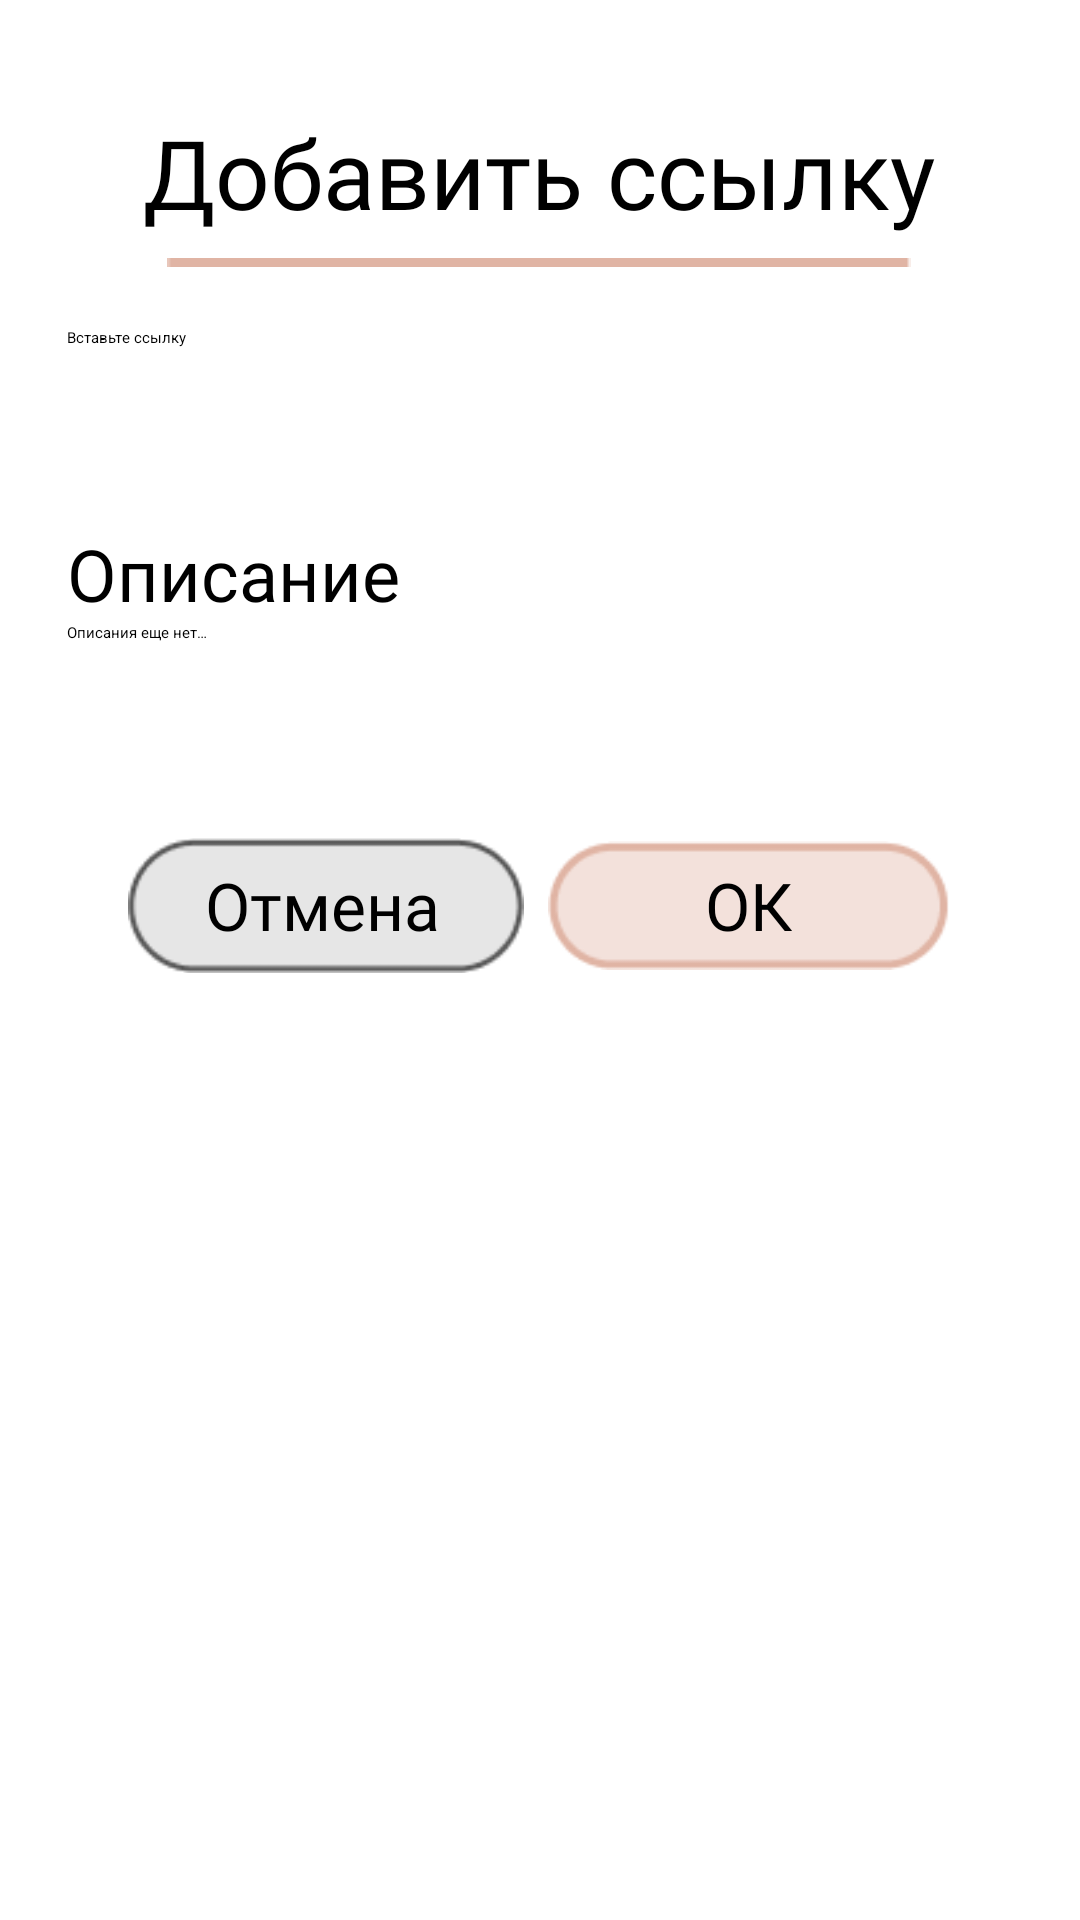

Here is an Android app screen rendered from its layout file. Give the layout XML and the strings, colors and styles it references.
<!-- AndroidManifest.xml: application theme Theme.HobbyTracker -->
<!-- res/layout/add_idea_dialog.xml -->
<?xml version="1.0" encoding="utf-8"?>
<FrameLayout xmlns:android="http://schemas.android.com/apk/res/android"
    xmlns:app="http://schemas.android.com/apk/res-auto"
    android:layout_width="wrap_content"
    android:layout_height="wrap_content"
    android:background="@android:color/transparent">

    <ImageView
        android:id="@+id/imageView17"
        android:layout_width="match_parent"
        android:layout_height="match_parent"
        app:srcCompat="@drawable/add_link_overlay"
        android:contentDescription="@string/list" />

    <LinearLayout
        android:layout_width="wrap_content"
        android:layout_height="wrap_content"
        android:orientation="vertical"
        android:layout_gravity="center_horizontal"
        android:layout_marginTop="36dp">

        <TextView
            android:id="@+id/ideaText"
            android:layout_width="wrap_content"
            android:layout_height="wrap_content"
            android:fontFamily="@font/source_serif_pro_semibold"
            android:text="@string/add_idea"
            android:textSize="32sp"
            android:layout_gravity="center_horizontal" />

        <ImageView
            android:layout_width="wrap_content"
            android:layout_height="wrap_content"
            android:layout_marginTop="7dp"
            android:src="@drawable/line_4"
            android:contentDescription="@string/line"
            android:layout_gravity="center_horizontal" />

        <LinearLayout
            android:layout_width="wrap_content"
            android:layout_height="wrap_content"
            android:layout_marginTop="20dp">

            <EditText
                android:id="@+id/link"
                android:layout_width="315dp"
                android:layout_height="51dp"
                android:backgroundTint="#DEB3A3"
                android:hint="@string/input_idea"
                android:inputType="text"
                android:autofillHints="" />
        </LinearLayout>

        <TextView
            android:layout_width="wrap_content"
            android:layout_height="wrap_content"
            android:textSize="24sp"
            android:fontFamily="@font/source_serif_pro_semibold"
            android:text="@string/descr"
            android:layout_marginTop="15dp" />

        <EditText
            android:id="@+id/descr_idea"
            android:layout_width="315dp"
            android:layout_height="51dp"
            android:backgroundTint="#DEB3A3"
            android:hint="@string/descr_input"
            android:inputType="text"
            android:autofillHints="" />

        <LinearLayout
            android:layout_width="wrap_content"
            android:layout_height="wrap_content"
            android:orientation="horizontal"
            android:layout_gravity="center_horizontal"
            android:layout_marginTop="20dp">

            <FrameLayout
                android:layout_width="wrap_content"
                android:layout_height="wrap_content">

                <ImageView
                    android:id="@+id/cancelIdea"
                    android:layout_width="132dp"
                    android:layout_height="47dp"
                    android:layout_marginEnd="8dp"
                    android:src="@drawable/cancel_add_time"
                    android:contentDescription="@string/cancel_button" />

                <TextView
                    android:layout_width="wrap_content"
                    android:layout_height="wrap_content"
                    android:layout_gravity="center_horizontal|center_vertical"
                    android:text="@string/cancel"
                    android:fontFamily="@font/source_serif_pro_semibold"
                    android:textSize="22sp"
                    android:layout_marginEnd="5dp" />
            </FrameLayout>

            <FrameLayout
                android:layout_width="wrap_content"
                android:layout_height="wrap_content">

                <ImageView
                    android:id="@+id/okIdea"
                    android:layout_width="134dp"
                    android:layout_height="47dp"
                    android:src="@drawable/ok_add_time"
                    android:contentDescription="@string/ok_button" />

                <TextView
                    android:layout_width="wrap_content"
                    android:layout_height="wrap_content"
                    android:layout_gravity="center_horizontal|center_vertical"
                    android:text="@string/ok"
                    android:fontFamily="@font/source_serif_pro_semibold"
                    android:textSize="22sp" />
            </FrameLayout>


        </LinearLayout>
    </LinearLayout>
</FrameLayout>
<!-- resources referenced by this layout -->
<resources>
  <!-- drawable add_link_overlay: png bitmap (drawable, 2778 bytes) -->
  <!-- drawable cancel_add_time: png bitmap (drawable, 1531 bytes) -->
  <!-- drawable line_4: png bitmap (drawable, 152 bytes) -->
  <!-- drawable ok_add_time: png bitmap (drawable, 1552 bytes) -->
  <string name="add_idea">Добавить ссылку</string>
  <string name="cancel">Отмена</string>
  <string name="cancel_button" translatable="false">Cancel</string>
  <string name="descr">Описание</string>
  <string name="descr_input">Описания еще нет…</string>
  <string name="input_idea">Вставьте ссылку</string>
  <string name="line" translatable="false">line</string>
  <string name="list" translatable="false">list</string>
  <string name="ok">ОК</string>
  <string name="ok_button" translatable="false">OK</string>
</resources>
